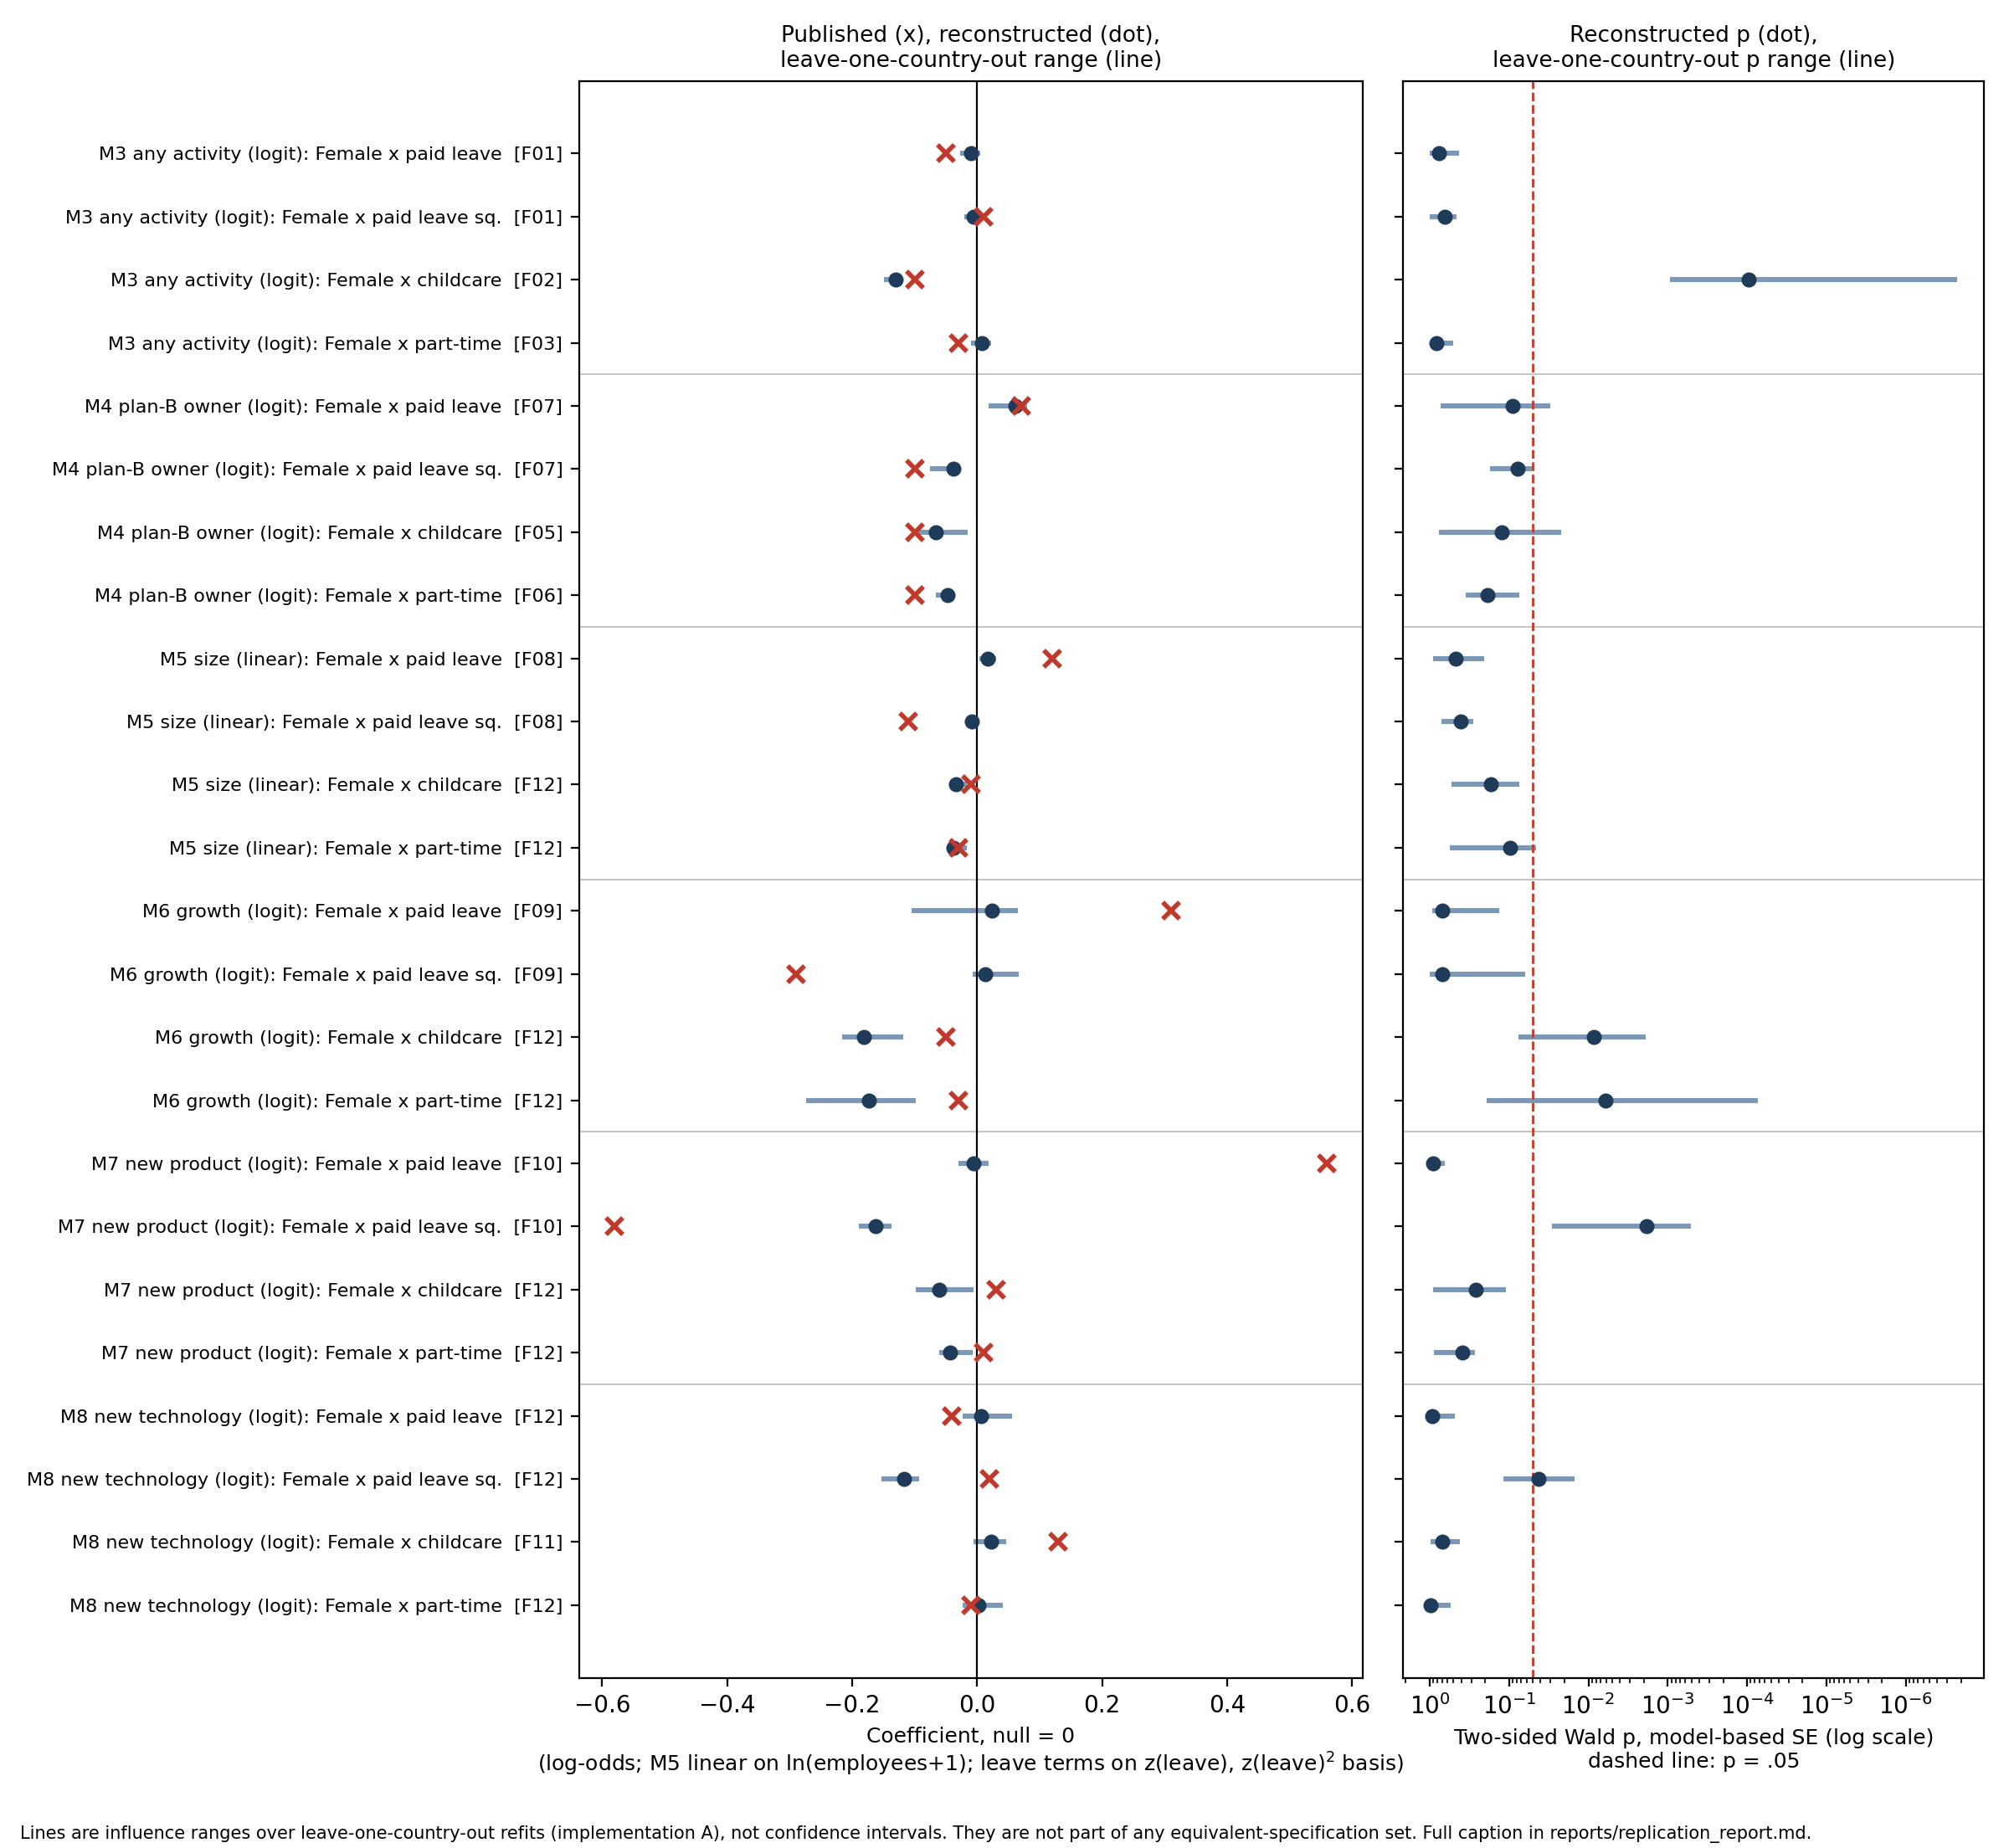

The data file committed next to this chart (first rows):
row_id, model, term, claim, label, scale, published, published_printed, published_se, reconstructed, reconstructed_se, reconstructed_p, n_obs, n_countries, infl_fits, infl_ok, infl_failed, infl_min, infl_max, infl_p_min, infl_p_max, infl_p_zero, argmin_country, argmax_country
M3|female:leave, M3, female:leave, F01, M3 any activity (logit): Female x paid l…, log-odds coefficient, -0.05, –.05, 0.08, -0.009733, 0.03199, 0.7609, 342734, 23.0, 23, 23, 0, -0.02776, 0.004946, 0.4266, 0.9954, 0, NZL, NOR
M3|female:leave_sq, M3, female:leave_sq, F01, M3 any activity (logit): Female x paid l…, log-odds coefficient, 0.01, .01, 0.08, -0.005091, 0.01125, 0.651, 342734, 23.0, 23, 23, 0, -0.02001, 9.84713122232e-05, 0.4641, 0.9933, 0, DEU, NZL
M3|female:childcare, M3, female:childcare, F02, M3 any activity (logit): Female x childc…, log-odds coefficient, -0.1, –.10•••, 0.04, -0.1308, 0.03353, 9.62600395417e-05, 342734, 23.0, 23, 23, 0, -0.1491, -0.1204, 2.232854615e-07, 0.000945, 0, IRL, JPN
M3|female:parttime, M3, female:parttime, F03, M3 any activity (logit): Female x part-t…, log-odds coefficient, -0.03, –.03, 0.04, 0.006994, 0.03233, 0.8287, 342734, 23.0, 23, 23, 0, -0.009535, 0.02179, 0.5028, 0.9519, 0, GRC, ITA
M4|female:leave, M4, female:leave, F07, M4 plan-B owner (logit): Female x paid l…, log-odds coefficient, 0.07, .07 (.10), 0.1, 0.06089, 0.03593, 0.09008, 31520, 23.0, 23, 23, 0, 0.01789, 0.08055, 0.02989, 0.7346, 0, DEU, SWE
M4|female:leave_sq, M4, female:leave_sq, F07, M4 plan-B owner (logit): Female x paid l…, log-odds coefficient, -0.1, –.10 (.11), 0.11, -0.03726, 0.02111, 0.07754, 31520, 23.0, 23, 23, 0, -0.07516, -0.02909, 0.05036, 0.1729, 0, DEU, SWE
M4|female:childcare, M4, female:childcare, F05, M4 plan-B owner (logit): Female x childc…, log-odds coefficient, -0.1, –.10•• (.04), 0.04, -0.06647, 0.04319, 0.1238, 31520, 23.0, 23, 23, 0, -0.105, -0.01538, 0.02223, 0.7568, 0, DNK, SWE
M4|female:parttime, M4, female:parttime, F06, M4 plan-B owner (logit): Female x part-t…, log-odds coefficient, -0.1, –.10••• (.03), 0.03, -0.0472, 0.03593, 0.189, 31520, 23.0, 23, 23, 0, -0.06625, -0.03608, 0.07395, 0.3531, 0, SWE, GBR
M5|female:leave, M5, female:leave, F08, M5 size (linear): Female x paid leave, linear coefficient, ln(employees+1), 0.12, .12•• (.06), 0.06, 0.01725, 0.02376, 0.4677, 33626, 23.0, 23, 23, 0, 0.0031, 0.03043, 0.2081, 0.9076, 0, USA, GBR
M5|female:leave_sq, M5, female:leave_sq, F08, M5 size (linear): Female x paid leave sq…, linear coefficient, ln(employees+1), -0.11, –.11• (.06), 0.06, -0.008627, 0.01048, 0.4105, 33626, 23.0, 23, 23, 0, -0.01116, -0.004001, 0.2842, 0.7173, 0, NLD, USA
M5|female:childcare, M5, female:childcare, F12, M5 size (linear): Female x childcare, linear coefficient, ln(employees+1), -0.01, –.01 (.03), 0.03, -0.034, 0.02478, 0.17, 33626, 23.0, 23, 23, 0, -0.04468, -0.01698, 0.07341, 0.5346, 0, SWE, ISL
M5|female:parttime, M5, female:parttime, F12, M5 size (linear): Female x part-time, linear coefficient, ln(employees+1), -0.03, –.03 (.02), 0.02, -0.03816, 0.02299, 0.09696, 33626, 23.0, 23, 23, 0, -0.04742, -0.01705, 0.04562, 0.5571, 0, USA, NLD
M6|female:leave, M6, female:leave, F09, M6 growth (logit): Female x paid leave, log-odds coefficient, 0.31, .31•• (.14), 0.14, 0.02338, 0.06083, 0.7007, 29961, 23.0, 23, 23, 0, -0.1044, 0.06587, 0.1325, 0.9183, 0, USA, GBR
M6|female:leave_sq, M6, female:leave_sq, F09, M6 growth (logit): Female x paid leave s…, log-odds coefficient, -0.29, –.29•• (.14), 0.14, 0.0131, 0.03327, 0.6938, 29961, 23.0, 23, 23, 0, -0.006527, 0.06705, 0.06273, 0.9986, 0, DEU, USA
M6|female:childcare, M6, female:childcare, F12, M6 growth (logit): Female x childcare, log-odds coefficient, -0.05, –.05 (.05), 0.05, -0.1811, 0.06897, 0.008654, 29961, 23.0, 23, 23, 0, -0.2158, -0.1188, 0.001915, 0.07534, 0, GBR, GRC
M6|female:parttime, M6, female:parttime, F12, M6 growth (logit): Female x part-time, log-odds coefficient, -0.03, –.03 (.04), 0.04, -0.1727, 0.06305, 0.00616, 29961, 23.0, 23, 23, 0, -0.2732, -0.09842, 7.25575409024e-05, 0.1901, 0, USA, NLD
M7|female:leave, M7, female:leave, F10, M7 new product (logit): Female x paid le…, log-odds coefficient, 0.56, .56•• (.23), 0.23, -0.006267, 0.0585, 0.9147, 32890, 23.0, 23, 23, 0, -0.02972, 0.01799, 0.6495, 0.9898, 0, USA, GRC
M7|female:leave_sq, M7, female:leave_sq, F10, M7 new product (logit): Female x paid le…, log-odds coefficient, -0.58, –.58•• (.24), 0.24, -0.1622, 0.05215, 0.00187, 32890, 23.0, 23, 23, 0, -0.1896, -0.1371, 0.0005135, 0.02892, 0, ESP, USA
M7|female:childcare, M7, female:childcare, F12, M7 new product (logit): Female x childca…, log-odds coefficient, 0.03, .03 (.07), 0.07, -0.06063, 0.05379, 0.2596, 32890, 23.0, 23, 23, 0, -0.09756, -0.005938, 0.1094, 0.9126, 0, ISL, GRC
M7|female:parttime, M7, female:parttime, F12, M7 new product (logit): Female x part-ti…, log-odds coefficient, 0.01, .01 (.07), 0.07, -0.04302, 0.04985, 0.3881, 32890, 23.0, 23, 23, 0, -0.06066, -0.006826, 0.2721, 0.8897, 0, USA, GRC
M8|female:leave, M8, female:leave, F12, M8 new technology (logit): Female x paid…, log-odds coefficient, -0.04, –.04 (.18), 0.18, 0.006423, 0.06711, 0.9238, 19944, 22.0, 22, 22, 0, -0.02352, 0.05615, 0.4765, 0.9942, 0, SWE, GBR
M8|female:leave_sq, M8, female:leave_sq, F12, M8 new technology (logit): Female x paid…, log-odds coefficient, 0.02, .02 (.17), 0.17, -0.1175, 0.05782, 0.0421, 19944, 22.0, 22, 22, 0, -0.1534, -0.09297, 0.01507, 0.1191, 0, SWE, CHE
M8|female:childcare, M8, female:childcare, F11, M8 new technology (logit): Female x chil…, log-odds coefficient, 0.13, .13• (.07), 0.07, 0.02191, 0.05581, 0.6946, 19944, 22.0, 22, 22, 0, -0.005788, 0.04646, 0.4123, 0.9724, 0, GBR, FRA
M8|female:parttime, M8, female:parttime, F12, M8 new technology (logit): Female x part…, log-odds coefficient, -0.01, –.01 (.06), 0.06, 0.001963, 0.05204, 0.9699, 19944, 22.0, 22, 22, 0, -0.02275, 0.04079, 0.5485, 0.9944, 0, GBR, NLD
